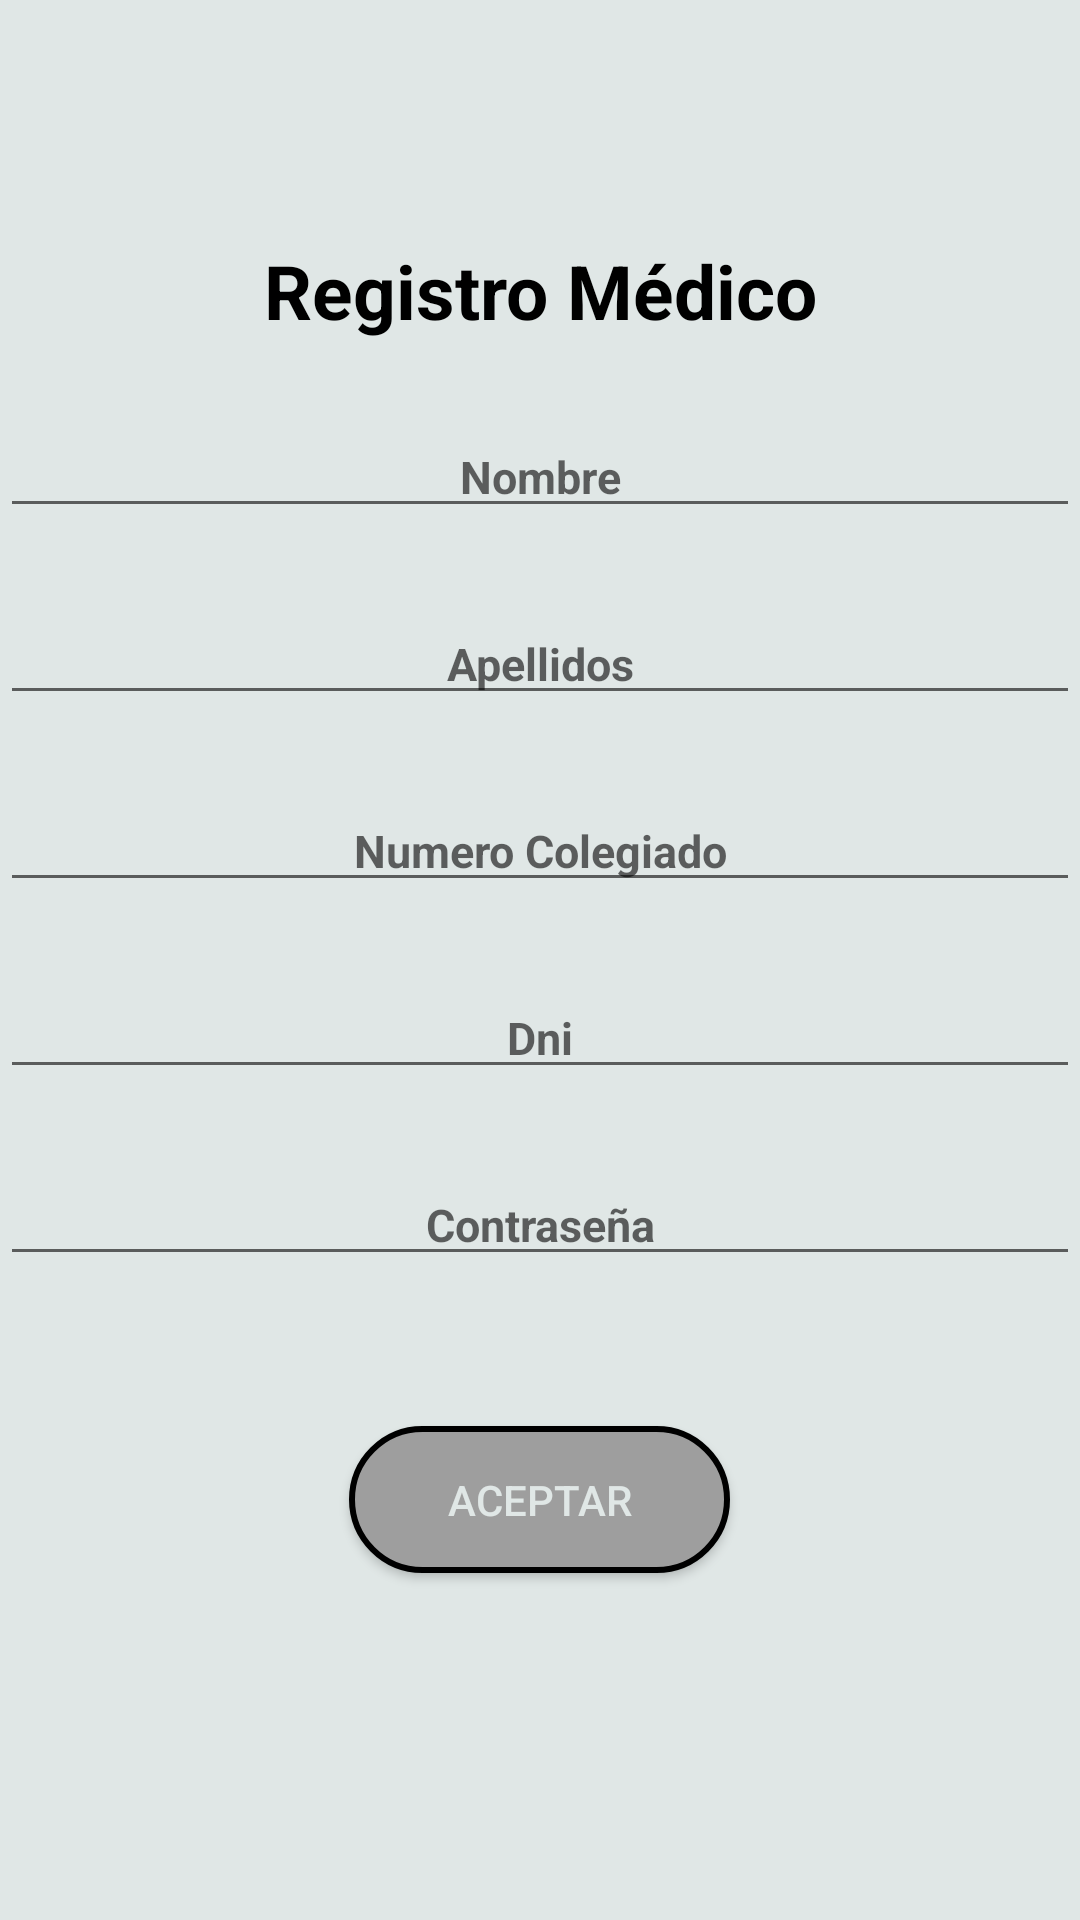

The Android layout XML behind this screen, and the referenced resources:
<!-- AndroidManifest.xml: application theme AppTheme -->
<!-- res/layout/activity_actividad__reg__medico.xml -->
<?xml version="1.0" encoding="utf-8"?>
<LinearLayout xmlns:android="http://schemas.android.com/apk/res/android"
    xmlns:tools="http://schemas.android.com/tools"
    android:layout_width="match_parent"
    android:layout_height="match_parent"
    android:orientation="vertical"
    android:background="@color/colorblanco"
    tools:context=".Actividades.Actividad_Reg_Medico">

    <TextView
        android:layout_width="match_parent"
        android:layout_height="wrap_content"
        android:text="@string/reg_colegiado"
        android:textSize="25sp"
        android:textStyle="bold"
        android:textColor="@color/colornegro"
        android:textAlignment="center"
        android:layout_marginTop="80dp"/>
    <EditText
        android:layout_width="match_parent"
        android:layout_marginTop="25dp"
        android:layout_height="wrap_content"
        android:id="@+id/editnombremed"
        android:hint="@string/txtlogin_nombre"
        android:textAlignment="center"
        android:textStyle="bold"
        android:textSize="15sp"/>
    <EditText
        android:layout_width="match_parent"
        android:layout_marginTop="25dp"
        android:layout_height="wrap_content"
        android:id="@+id/editapellidosmed"
        android:hint="@string/txtapellidos"
        android:textAlignment="center"
        android:textStyle="bold"
        android:textSize="15sp"/>
    <EditText
        android:layout_width="match_parent"
        android:layout_marginTop="25dp"
        android:layout_height="wrap_content"
        android:id="@+id/editcolegiadomed"
        android:hint="@string/txtnumcol_med"
        android:textAlignment="center"
        android:textStyle="bold"
        android:inputType="phone"
        android:textSize="15sp"/>
    <EditText
        android:layout_width="match_parent"
        android:layout_marginTop="25dp"
        android:layout_height="wrap_content"
        android:id="@+id/edtidnimed"
        android:hint="@string/txtdini"
        android:textAlignment="center"
        android:textStyle="bold"
        android:textSize="15sp"/>


    <EditText
        android:layout_width="match_parent"
        android:layout_marginTop="25dp"
        android:layout_height="wrap_content"
        android:id="@+id/edtipass_med"
        android:hint="@string/txtlogin_pass"
        android:textAlignment="center"
        android:textStyle="bold"
        android:inputType="textPassword"
        android:textSize="15sp"/>


    <Button

        android:id="@+id/butaceptarreg_medico"
        android:layout_width="127dp"
        android:layout_height="wrap_content"
        android:layout_gravity="center"
        android:textColor="@color/colorblanco"
        android:layout_marginTop="50sp"
        android:background="@drawable/bordesbotones"
        android:text="@string/butaceptar"

        />

</LinearLayout>
<!-- resources referenced by this layout -->
<resources>
  <color name="colorblanco">#E0E7E6</color>
  <color name="colornegro">#000000</color>
  <!-- drawable bordesbotones (drawable) -->
  <?xml version="1.0" encoding="utf-8"?>
  <shape xmlns:android="http://schemas.android.com/apk/res/android"
      >
  
      <stroke android:width="2sp"
          android:color="@color/colornegro"
          />
  
      <solid android:color="@color/colorgris5"/>
      <padding
          android:bottom="15dp"
          android:left="15dp"
          android:right="15dp"
          android:top="15dp"
          />
  
      <corners android:radius="30dp"/>
  
  </shape>
  <string name="butaceptar">ACEPTAR</string>
  <string name="reg_colegiado">Registro Médico</string>
  <string name="txtapellidos">Apellidos</string>
  <string name="txtdini">Dni</string>
  <string name="txtlogin_nombre">Nombre</string>
  <string name="txtlogin_pass">Contraseña</string>
  <string name="txtnumcol_med">Numero Colegiado</string>
  <style name="AppTheme" parent="Theme.AppCompat.Light">
          
          <item name="colorPrimary">@color/colornegro</item>
          <item name="colorPrimaryDark">@color/colornegro</item>
      </style>
  <color name="colorgris5">#9E9E9E</color>
</resources>
